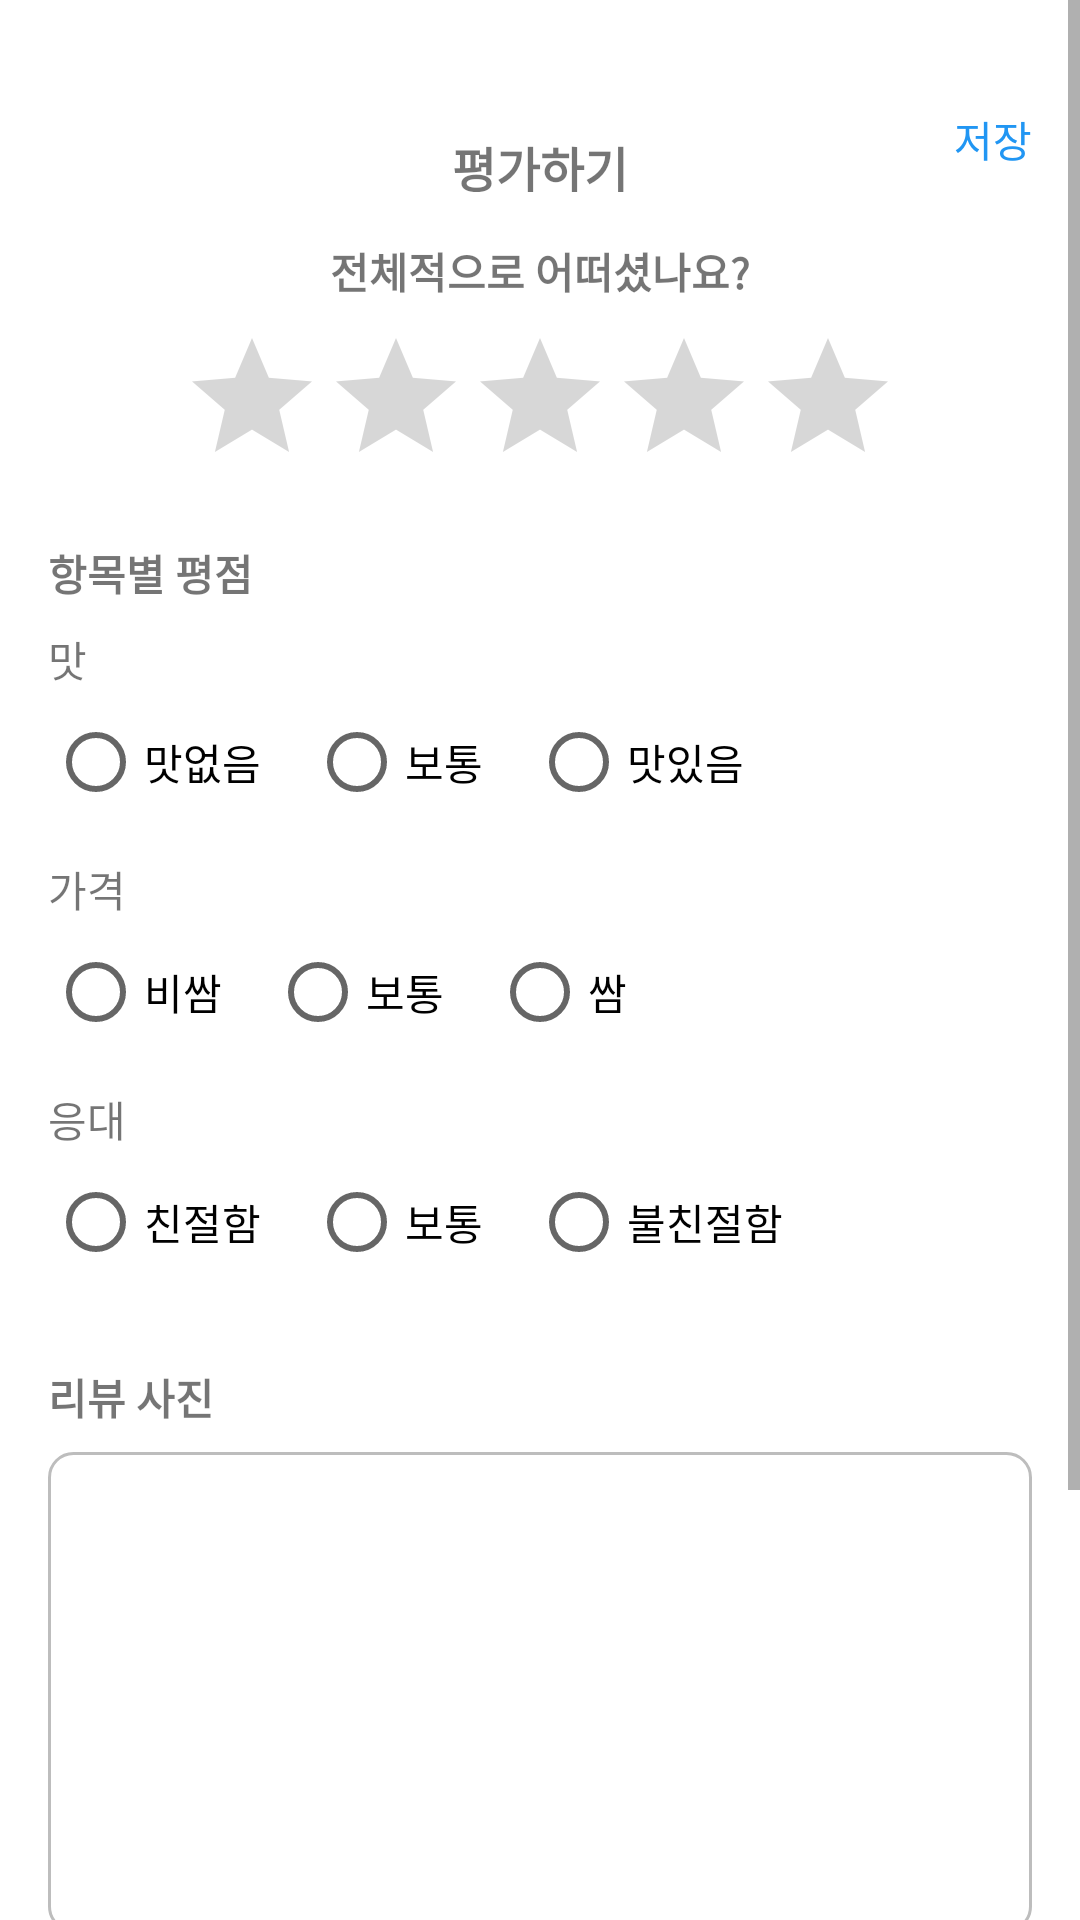

Produce the Android XML layout that renders to this screen, including the resource entries it uses.
<!-- AndroidManifest.xml: application theme Theme.Server_Project -->
<!-- res/layout/fragment_review.xml -->
<?xml version="1.0" encoding="utf-8"?>
<ScrollView xmlns:android="http://schemas.android.com/apk/res/android"
    android:layout_width="match_parent"
    android:layout_height="match_parent"
    android:background="#FFFFFF">

    <LinearLayout
        android:layout_width="match_parent"
        android:layout_height="wrap_content"
        android:orientation="vertical"
        android:padding="16dp"
        android:layout_marginTop="20dp">

        
        <RelativeLayout
            android:layout_width="match_parent"
            android:layout_height="wrap_content"
            android:paddingBottom="16dp">

            <ImageView
                android:id="@+id/btn_back"
                android:layout_width="24dp"
                android:layout_height="24dp"
                android:src="@drawable/baseline_arrow_back_ios_24"
                android:layout_alignParentStart="true" />

            <TextView
                android:layout_width="wrap_content"
                android:layout_height="28dp"
                android:text="평가하기"
                android:textStyle="bold"
                android:textSize="16sp"
                android:layout_centerInParent="true" />

            <TextView
                android:id="@+id/btn_save"
                android:layout_width="wrap_content"
                android:layout_height="wrap_content"
                android:text="저장"
                android:textColor="#2196F3"
                android:layout_alignParentEnd="true" />
        </RelativeLayout>

        
        <TextView
            android:layout_width="wrap_content"
            android:layout_height="wrap_content"
            android:text="전체적으로 어떠셨나요?"
            android:textStyle="bold"
            android:layout_gravity="center_horizontal"
            android:layout_marginBottom="8dp" />

        <RatingBar
            android:id="@+id/rating_overall"
            android:layout_width="wrap_content"
            android:layout_height="wrap_content"
            android:numStars="5"
            android:stepSize="1"
            android:layout_gravity="center_horizontal"
            style="@style/BlueStarRatingBar" />

        
        <TextView
            android:layout_width="wrap_content"
            android:layout_height="wrap_content"
            android:text="항목별 평점"
            android:textStyle="bold"
            android:layout_marginTop="15dp" />

        
        <TextView android:layout_width="wrap_content"
            android:layout_height="wrap_content"
            android:text="맛"
            android:layout_marginTop="8dp"/>

        <RadioGroup
            android:id="@+id/radio_taste"
            android:layout_width="match_parent"
            android:layout_height="wrap_content"
            android:orientation="horizontal">

            <RadioButton
                android:layout_width="wrap_content"
                android:layout_height="wrap_content"
                android:layout_marginEnd="16dp"
                android:text="맛없음" />
            <RadioButton
                android:layout_width="wrap_content"
                android:layout_height="wrap_content"
                android:layout_marginEnd="16dp"
                android:text="보통" />
            <RadioButton
                android:layout_width="wrap_content"
                android:layout_height="wrap_content"
                android:text="맛있음" />
        </RadioGroup>

        
        <TextView android:layout_width="wrap_content"
            android:layout_height="wrap_content"
            android:text="가격"
            android:layout_marginTop="8dp"/>

        <RadioGroup
            android:id="@+id/radio_price"
            android:layout_width="match_parent"
            android:layout_height="wrap_content"
            android:orientation="horizontal">

            <RadioButton
                android:layout_width="wrap_content"
                android:layout_height="wrap_content"
                android:layout_marginEnd="16dp"
                android:text="비쌈" />
            <RadioButton
                android:layout_width="wrap_content"
                android:layout_height="wrap_content"
                android:layout_marginEnd="16dp"
                android:text="보통" />
            <RadioButton
                android:layout_width="wrap_content"
                android:layout_height="wrap_content"
                android:text="쌈" />
        </RadioGroup>

        
        <TextView android:layout_width="wrap_content"
            android:layout_height="wrap_content"
            android:text="응대"
            android:layout_marginTop="8dp"/>

        <RadioGroup
            android:id="@+id/radio_service"
            android:layout_width="match_parent"
            android:layout_height="wrap_content"
            android:orientation="horizontal">

            <RadioButton
                android:layout_width="wrap_content"
                android:layout_height="wrap_content"
                android:text="친절함"
                android:layout_marginEnd="16dp"/>
            <RadioButton
                android:layout_width="wrap_content"
                android:layout_height="wrap_content"
                android:text="보통"
                android:layout_marginEnd="16dp"/>
            <RadioButton
                android:layout_width="wrap_content"
                android:layout_height="wrap_content"
                android:text="불친절함" />
        </RadioGroup>

        
        <TextView
            android:layout_width="wrap_content"
            android:layout_height="wrap_content"
            android:text="리뷰 사진"
            android:textStyle="bold"
            android:layout_marginTop="24dp" />

        <FrameLayout
            android:layout_width="match_parent"
            android:layout_height="160dp"
            android:layout_marginTop="8dp"
            android:background="@drawable/bg_photo_upload"
            android:foreground="?attr/selectableItemBackground"
            android:gravity="center">

            <ImageView
                android:id="@+id/img_receipt"
                android:layout_width="48dp"
                android:layout_height="48dp"
                android:src="@drawable/ic_add"
                android:layout_gravity="center" />
        </FrameLayout>

        
        <TextView
            android:layout_width="wrap_content"
            android:layout_height="wrap_content"
            android:text="방문후기"
            android:textStyle="bold"
            android:layout_marginTop="24dp" />

        <EditText
            android:id="@+id/et_review"
            android:layout_width="match_parent"
            android:layout_height="120dp"
            android:hint="음식, 서비스, 분위기, 위생상태 등의 방문 경험을 적어주세요."
            android:background="#F5F5F5"
            android:padding="12dp"
            android:gravity="top"
            android:inputType="textMultiLine" />
    </LinearLayout>
</ScrollView>
<!-- resources referenced by this layout -->
<resources>
  <!-- drawable bg_photo_upload (drawable) -->
  <shape xmlns:android="http://schemas.android.com/apk/res/android"
      android:shape="rectangle">
      <solid android:color="#FFFFFF"/>
      <stroke android:width="1dp" android:color="#BDBDBD"/>
      <corners android:radius="8dp"/>
  </shape>
  <style name="BlueStarRatingBar" parent="ThemeOverlay.AppCompat.Light">
          <item name="colorControlActivated">#2196F3</item> 
          <item name="colorControlNormal">#BDBDBD</item> 
      </style>
  <style name="Theme.Server_Project" parent="Theme.MaterialComponents.Light.NoActionBar">
          <item name="colorPrimary">@color/purple_500</item>
          <item name="colorPrimaryDark">@color/purple_700</item>
          <item name="colorAccent">@color/teal_200</item>
          <item name="bottomNavigationStyle">@style/BottomNavigationViewStyle</item>
      </style>
  <color name="purple_500">#FF6200EE</color>
  <color name="purple_700">#FF3700B3</color>
  <color name="teal_200">#FF03DAC5</color>
  <style name="BottomNavigationViewStyle" parent="Widget.MaterialComponents.BottomNavigationView">
          <item name="itemIconSize">24dp</item>
          <item name="itemTextAppearanceActive">@style/BottomNavText</item>
          <item name="itemTextAppearanceInactive">@style/BottomNavText</item>
      </style>
  <style name="BottomNavText" parent="TextAppearance.MaterialComponents.Caption">
          <item name="android:textSize">10sp</item>
          <item name="android:layout_marginTop">8dp</item>
      </style>
</resources>
